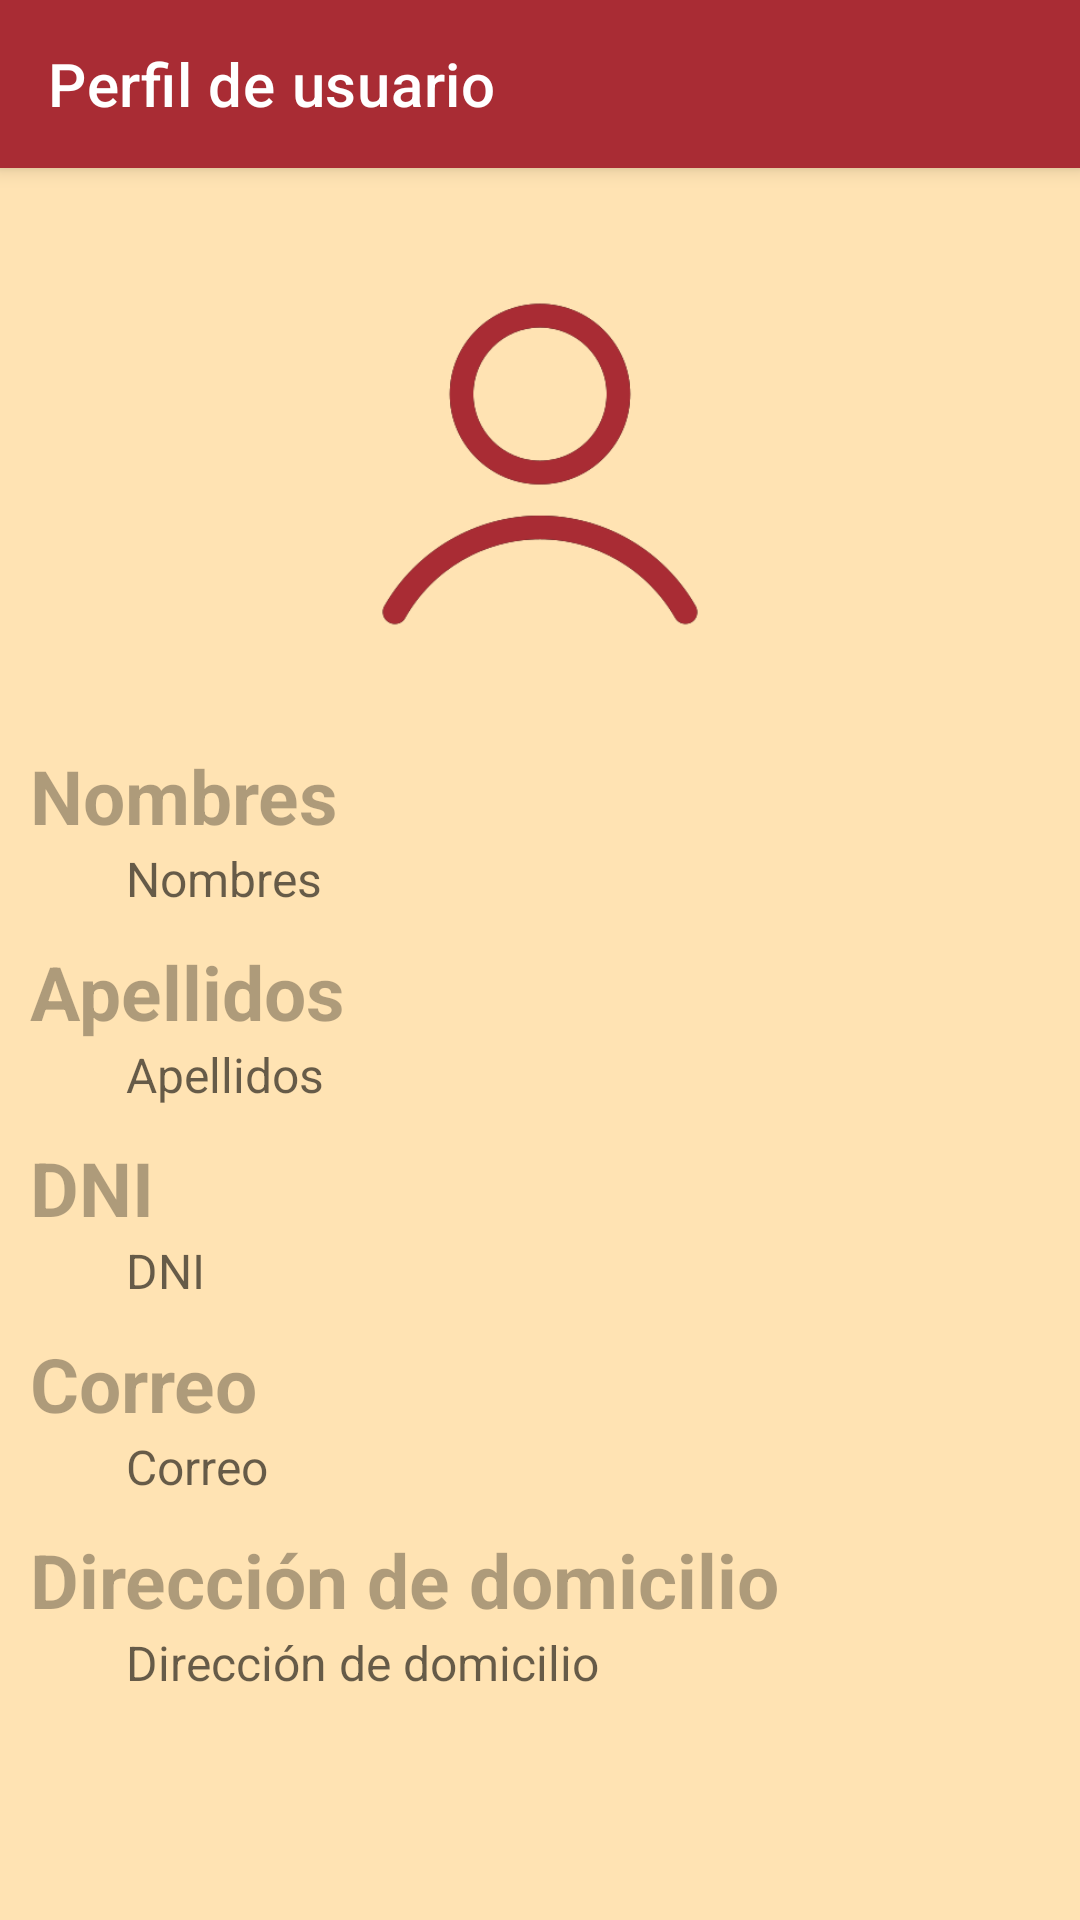

Here is an Android app screen rendered from its layout file. Give the layout XML and the strings, colors and styles it references.
<!-- AndroidManifest.xml: application theme AppTheme.SplashScreen -->
<!-- res/layout/fragment_profile.xml -->
<?xml version="1.0" encoding="utf-8"?>
<androidx.coordinatorlayout.widget.CoordinatorLayout xmlns:android="http://schemas.android.com/apk/res/android"
    xmlns:app="http://schemas.android.com/apk/res-auto"
    xmlns:tools="http://schemas.android.com/tools"
    android:layout_width="match_parent"
    android:layout_height="match_parent"
    android:background="@color/colorBackLog"
    tools:context=".view.fragments.ProfileFragment">

    <include layout="@layout/toolbar_profile" />

    <LinearLayout
        android:layout_width="match_parent"
        android:layout_height="match_parent"
        android:layout_marginLeft="@dimen/activity_vertical_padding"
        android:layout_marginTop="@dimen/activity_vertical_padding"
        android:layout_marginRight="@dimen/activity_vertical_padding"
        android:background="@drawable/custom_border"
        android:orientation="vertical"
        app:layout_behavior="com.google.android.material.appbar.AppBarLayout$ScrollingViewBehavior">

        <ImageView
            android:layout_width="match_parent"
            android:layout_height="match_parent"
            android:layout_marginBottom="@dimen/pad_user_image"
            android:layout_weight="1.4"
            android:background="@drawable/custom_border"
            android:src="@drawable/pizza_profile" />

        <ScrollView
            android:layout_width="match_parent"
            android:layout_height="match_parent"
            android:layout_weight="0.6"
            android:background="@drawable/custom_border">

            <LinearLayout
                android:layout_width="56mm"
                android:layout_height="wrap_content"
                android:orientation="vertical">

                <LinearLayout
                    android:layout_width="wrap_content"
                    android:layout_height="wrap_content"
                    android:orientation="vertical">

                    <TextView
                        style="@style/EditTextBlack"
                        android:layout_width="match_parent"
                        android:layout_height="wrap_content"
                        android:hint="@string/prompt_username"
                        android:paddingTop="@dimen/cardView_margin" />

                    <TextView
                        android:id="@+id/userName"
                        android:layout_width="match_parent"
                        android:layout_height="wrap_content"
                        android:layout_marginLeft="@dimen/pad_hor_login"
                        android:hint="@string/prompt_username"
                        android:textSize="@dimen/textSize_NoneAccount" />

                </LinearLayout>

                <LinearLayout
                    android:layout_width="wrap_content"
                    android:layout_height="wrap_content"
                    android:orientation="vertical">

                    <TextView
                        style="@style/EditTextBlack"
                        android:layout_width="match_parent"
                        android:layout_height="wrap_content"
                        android:hint="@string/surnames"
                        android:paddingTop="@dimen/cardView_margin" />

                    <TextView
                        android:id="@+id/surname"
                        android:layout_width="match_parent"
                        android:layout_height="wrap_content"
                        android:layout_marginLeft="@dimen/pad_hor_login"
                        android:hint="@string/surnames"
                        android:textSize="@dimen/textSize_NoneAccount" />

                </LinearLayout>

                <LinearLayout
                    android:layout_width="wrap_content"
                    android:layout_height="wrap_content"
                    android:orientation="vertical">

                    <TextView
                        style="@style/EditTextBlack"
                        android:layout_width="match_parent"
                        android:layout_height="wrap_content"
                        android:hint="@string/prompt_dni"
                        android:paddingTop="@dimen/cardView_margin" />

                    <TextView
                        android:id="@+id/dni"
                        android:layout_width="match_parent"
                        android:layout_height="wrap_content"
                        android:layout_marginLeft="@dimen/pad_hor_login"
                        android:hint="@string/prompt_dni"
                        android:textSize="@dimen/textSize_NoneAccount" />

                </LinearLayout>

                <LinearLayout
                    android:layout_width="wrap_content"
                    android:layout_height="wrap_content"
                    android:orientation="vertical">

                    <TextView
                        style="@style/EditTextBlack"
                        android:layout_width="match_parent"
                        android:layout_height="wrap_content"
                        android:hint="@string/prompt_email"
                        android:paddingTop="@dimen/cardView_margin" />

                    <TextView
                        android:id="@+id/userEmail"
                        android:layout_width="match_parent"
                        android:layout_height="wrap_content"
                        android:layout_marginLeft="@dimen/pad_hor_login"
                        android:hint="@string/prompt_email"
                        android:textSize="@dimen/textSize_NoneAccount" />

                </LinearLayout>

                <LinearLayout
                    android:layout_width="wrap_content"
                    android:layout_height="wrap_content"
                    android:orientation="vertical">

                    <TextView
                        style="@style/EditTextBlack"
                        android:layout_width="match_parent"
                        android:layout_height="wrap_content"
                        android:hint="@string/userAddress"
                        android:paddingTop="@dimen/cardView_margin" />

                    <TextView
                        android:id="@+id/address"
                        android:layout_width="match_parent"
                        android:layout_height="wrap_content"
                        android:layout_marginLeft="@dimen/pad_hor_login"
                        android:hint="@string/userAddress"
                        android:textSize="@dimen/textSize_NoneAccount" />

                </LinearLayout>

            </LinearLayout>

        </ScrollView>

    </LinearLayout>

</androidx.coordinatorlayout.widget.CoordinatorLayout>
<!-- res/layout/toolbar_profile.xml (included above) -->
<?xml version="1.0" encoding="utf-8"?>
<com.google.android.material.appbar.AppBarLayout xmlns:android="http://schemas.android.com/apk/res/android"
    xmlns:app="http://schemas.android.com/apk/res-auto"
    xmlns:tools="http://schemas.android.com/tools"
    android:layout_width="match_parent"
    android:layout_height="wrap_content"
    android:theme="@style/AppTheme.AppBarOverlay">

    <LinearLayout
        android:layout_width="match_parent"
        android:layout_height="wrap_content"
        android:orientation="horizontal">

        <LinearLayout
            android:layout_width="wrap_content"
            android:layout_height="wrap_content">

            <androidx.appcompat.widget.Toolbar
                android:id="@+id/toolbarHome"
                android:layout_width="match_parent"
                android:layout_height="?attr/actionBarSize"
                android:background="?attr/colorPrimary"
                app:popupTheme="@style/AppTheme.PopupOverlay"
                app:title="@string/toolbar_title_profile">

            </androidx.appcompat.widget.Toolbar>

        </LinearLayout>

        <LinearLayout
            android:layout_width="match_parent"
            android:layout_height="wrap_content"
            android:gravity="right">

            <ImageView
                android:id="@+id/icon_logOut"
                android:layout_width="55dp"
                android:layout_height="55dp"
                android:onClick="onGoLogin"
                android:src="@drawable/exit_app"/>

        </LinearLayout>

    </LinearLayout>

</com.google.android.material.appbar.AppBarLayout>
<!-- resources referenced by this layout -->
<resources>
  <color name="colorBackLog">#99FFD180</color>
  <dimen name="activity_vertical_padding">10dp</dimen>
  <dimen name="cardView_margin">10dp</dimen>
  <dimen name="pad_hor_login">32dp</dimen>
  <dimen name="pad_user_image">5dp</dimen>
  <dimen name="textSize_NoneAccount">16sp</dimen>
  <!-- drawable pizza_profile: png bitmap (drawable, 17212 bytes) -->
  <string name="prompt_dni">DNI</string>
  <string name="prompt_email">Correo</string>
  <string name="prompt_username">Nombres</string>
  <string name="surnames">Apellidos</string>
  <string name="toolbar_title_profile">Perfil de usuario</string>
  <string name="userAddress">Dirección de domicilio</string>
  <style name="AppTheme.AppBarOverlay" parent="ThemeOverlay.AppCompat.Dark.ActionBar" />
  <style name="AppTheme.PopupOverlay" parent="ThemeOverlay.AppCompat.Light" />
  <style name="EditTextBlack" parent="Theme.AppCompat.Light">
          <item name="android:textColorHint">@color/transparentBlack</item>
          <item name="android:textSize">@dimen/textSize_pizzaCard</item>
          <item name="android:textStyle">bold</item>
      </style>
  <style name="AppTheme.SplashScreen" parent="Theme.MaterialComponents.Light.NoActionBar">
          
          <item name="colorPrimary">@color/colorPrimary</item>
          <item name="colorPrimaryDark">@color/colorPrimaryDark</item>
          <item name="colorAccent">@color/colorAccent</item>
      </style>
  <color name="transparentBlack">#51000000</color>
  <dimen name="textSize_pizzaCard">25sp</dimen>
  <color name="colorPrimary">#A92C34</color>
  <color name="colorPrimaryDark">#E1A92C34</color>
  <color name="colorAccent">#ffd080</color>
</resources>
